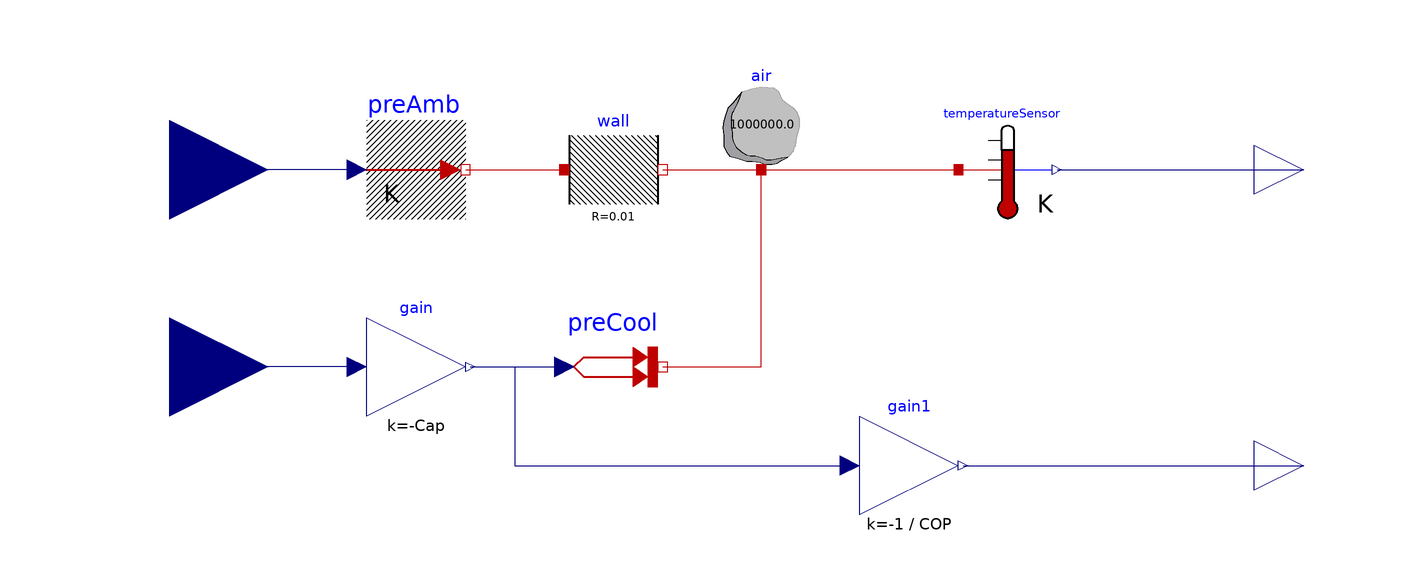

This picture is the connection diagram that the Modelica source below describes through its graphical annotations.

model Refrigerator
      parameter Modelica.SIunits.Power Cap "Refrigerator cooling capacity";
      parameter Modelica.SIunits.DimensionlessRatio COP "Refrigerator coefficient of performance";
      Modelica.Thermal.HeatTransfer.Components.HeatCapacitor air(C=1e6)
        annotation (Placement(transformation(extent={{-10,0},{10,20}})));
      Modelica.Thermal.HeatTransfer.Components.ThermalResistor wall(R=0.01)
        annotation (Placement(transformation(extent={{-40,-10},{-20,10}})));
      Modelica.Thermal.HeatTransfer.Sources.PrescribedTemperature preAmb
        annotation (Placement(transformation(extent={{-80,-10},{-60,10}})));
      Modelica.Thermal.HeatTransfer.Sources.PrescribedHeatFlow preCool
        annotation (Placement(transformation(extent={{-40,-50},{-20,-30}})));
      Modelica.Blocks.Math.Gain gain(k=-Cap)
        annotation (Placement(transformation(extent={{-80,-50},{-60,-30}})));
      Modelica.Blocks.Math.Gain gain1(k=-1/COP)
        annotation (Placement(transformation(extent={{20,-70},{40,-50}})));
      Modelica.Blocks.Interfaces.RealInput Tamb
        annotation (Placement(transformation(extent={{-140,-20},{-100,20}})));
      Modelica.Blocks.Interfaces.RealInput uCool
        annotation (Placement(transformation(extent={{-140,-60},{-100,-20}})));
      Modelica.Blocks.Interfaces.RealOutput P "Output signal connector"
        annotation (Placement(transformation(extent={{100,-70},{120,-50}})));
      Modelica.Thermal.HeatTransfer.Sensors.TemperatureSensor temperatureSensor
        annotation (Placement(transformation(extent={{40,-10},{60,10}})));
      Modelica.Blocks.Interfaces.RealOutput T
        "Absolute temperature as output signal"
        annotation (Placement(transformation(extent={{100,-10},{120,10}})));
    equation
      connect(wall.port_b,air. port)
        annotation (Line(points={{-20,0},{0,0}}, color={191,0,0}));
      connect(preAmb.port,wall. port_a)
        annotation (Line(points={{-60,0},{-40,0}}, color={191,0,0}));
      connect(preCool.port,air. port)
        annotation (Line(points={{-20,-40},{0,-40},{0,0}}, color={191,0,0}));
      connect(gain.y,preCool. Q_flow)
        annotation (Line(points={{-59,-40},{-40,-40}}, color={0,0,127}));
      connect(gain.y,gain1. u) annotation (Line(points={{-59,-40},{-50,-40},{-50,
              -60},{18,-60}}, color={0,0,127}));
      connect(gain.u, uCool)
        annotation (Line(points={{-82,-40},{-120,-40}}, color={0,0,127}));
      connect(preAmb.T, Tamb)
        annotation (Line(points={{-82,0},{-120,0}}, color={0,0,127}));
      connect(gain1.y, P)
        annotation (Line(points={{41,-60},{110,-60}}, color={0,0,127}));
      connect(air.port, temperatureSensor.port)
        annotation (Line(points={{0,0},{40,0}}, color={191,0,0}));
      connect(temperatureSensor.T, T)
        annotation (Line(points={{60,0},{110,0}}, color={0,0,127}));
    annotation (Icon(coordinateSystem(preserveAspectRatio=false)), Diagram(
          coordinateSystem(preserveAspectRatio=false)));
    end Refrigerator;